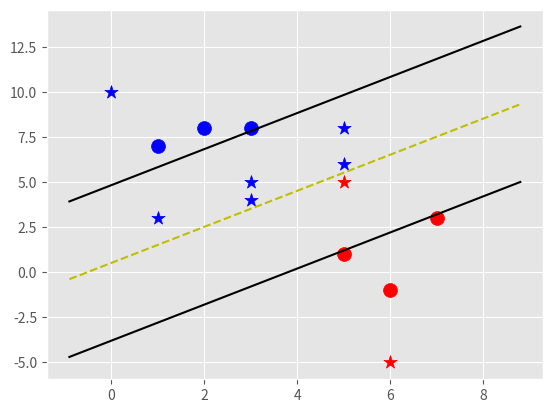

Source code (Python):
import matplotlib.pyplot as plt
from matplotlib import style
import numpy as np

style.use('ggplot')

print()

class suportVectorMachine :

    def __init__(self, visualization = True) :

        self.visualization = visualization
        self.colors = {1 : 'r', -1 : 'b'}

        if self.visualization :
            self.fig = plt.figure()
            self.ax = self.fig.add_subplot(1,1,1)

    def fit(self, data) :

        self.data = data

        # { ||w|| : [w,b]}
        optDict = {}
        transforms = [[1,1], [-1,1], [-1,-1], [1,-1]]
        allData = []

        for yi in self.data :
            for featureset in self.data[yi] :
                for feature in featureset :
                    allData.append(feature)
        
        self.maxFeatureValue = max(allData)
        self.minFeatureValue = min(allData)
        allData = None

        stepSizes = [self.maxFeatureValue * 0.1,
                      self.maxFeatureValue * 0.01,

                      # point of expense :
                      self.maxFeatureValue * 0.001,]

        # extremely expensive
        bRangeMultiple = 2

        # no small steps with b
        bMultiple = 5
        latestOptimum = self.maxFeatureValue * 10

        for step in stepSizes :
            w = np.array([latestOptimum, latestOptimum])
            
            # convex
            optimized = False

            while not optimized :
                for b in np.arange(-1 * (self.maxFeatureValue * bRangeMultiple), self.maxFeatureValue * bRangeMultiple, step * bMultiple) :
                    for transformation in transforms :
                        w_t = w * transformation
                        foundOption = True

                        # Weakest link in SVM, SMO attempts to fix a bit
                        # yi(xi . w + b) >= 1
                        for i in self.data :
                            for xi in self.data[i] :
                                yi = i
                                if not yi * (np.dot(w_t, xi) + b) >= 1 :
                                    foundOption = False
                                # print(xi, ':', yi * (np.dot(w_t, xi) + b))

                        if foundOption :
                            optDict[np.linalg.norm(w_t)] = [w_t,b]

                if w[0] < 0 :
                    optimized = True
                    print('Optimized a step.')

                else :
                    w = w - step
            
            norms = sorted([n for n in optDict])
            optChoice = optDict[norms[0]]

            self.w = optChoice[0]
            self.b = optChoice[1]
            latestOptimum = optChoice[0][0] + step * 2

    def predict(self, features) :

        # sign (x . w + b)
        classification = np.sign(np.dot(np.array(features), self.w) + self.b)

        if classification != 0 and self.visualization :
            self.ax.scatter(features[0], features[1], s = 100, marker = '*', c = self.colors[classification])

        return classification

    def visualize(self) :

        [[self.ax.scatter(x[0], x[1], s = 100, c = self.colors[i]) for x in dataDict[i]] for i in dataDict]

        # v = x . w + b
        def hyperplane(x, w ,b, v) :
            return(-w[0] * x - b + v) / w[1]

        dataRange = (self.minFeatureValue * 0.9, self.maxFeatureValue * 1.1)
        hyperplaneXMin = dataRange[0]
        hyperplaneXMax = dataRange[1]

        # +ve support vector hyperplane
        psv1 = hyperplane(hyperplaneXMin, self.w, self.b, 1)
        psv2 = hyperplane(hyperplaneXMax, self.w, self.b, 1)
        self.ax.plot([hyperplaneXMin, hyperplaneXMax], [psv1, psv2], 'k')

        # -ve support vector hyperplane
        nsv1 = hyperplane(hyperplaneXMin, self.w, self.b, -1)
        nsv2 = hyperplane(hyperplaneXMax, self.w, self.b, -1)
        self.ax.plot([hyperplaneXMin, hyperplaneXMax], [nsv1, nsv2], 'k')

        # Decision Boundary
        db1 = hyperplane(hyperplaneXMin, self.w, self.b, 0)
        db2 = hyperplane(hyperplaneXMax, self.w, self.b, 0)
        self.ax.plot([hyperplaneXMin, hyperplaneXMax], [db1, db2], 'y--')

        plt.show()

dataDict = {-1 : np.array([[1,7],
                           [2,8],
                           [3,8],]), 
             1 : np.array([[5,1],
                           [6,-1],
                           [7,3],])}

svm = suportVectorMachine()
svm.fit(data = dataDict)

prediction = [[0,10],[1,3],[3,4],[3,5],[5,5],[5,6],[6,-5],[5,8],]

for p in prediction :
    svm.predict(p)

svm.visualize()
